Run: headless pygame with SDL's dummy video driver; simulated clock (each Clock.tick advances the game by its frame time, no real sleeping); random seed 0; keys injected as events and as key.get_pressed() state; mouse plan: one left click at the window centre at the start of phase 2, then a move to the lower-right quarter at the start of phase 3.
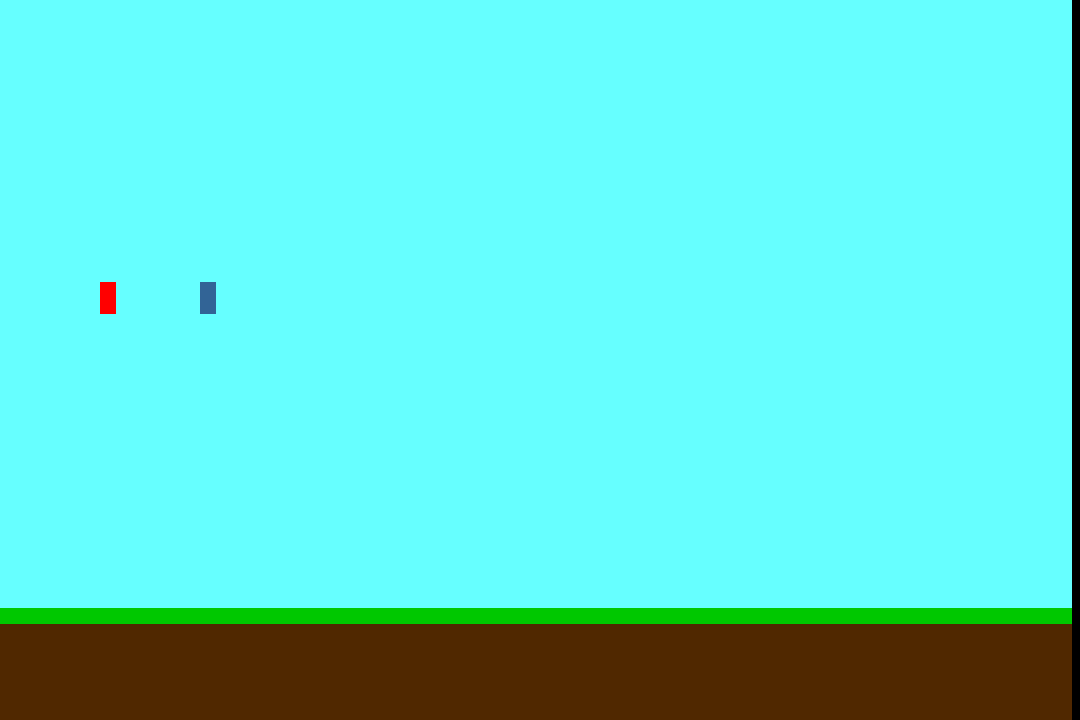
Frame 1 of 4 · flips 1–60 · no input
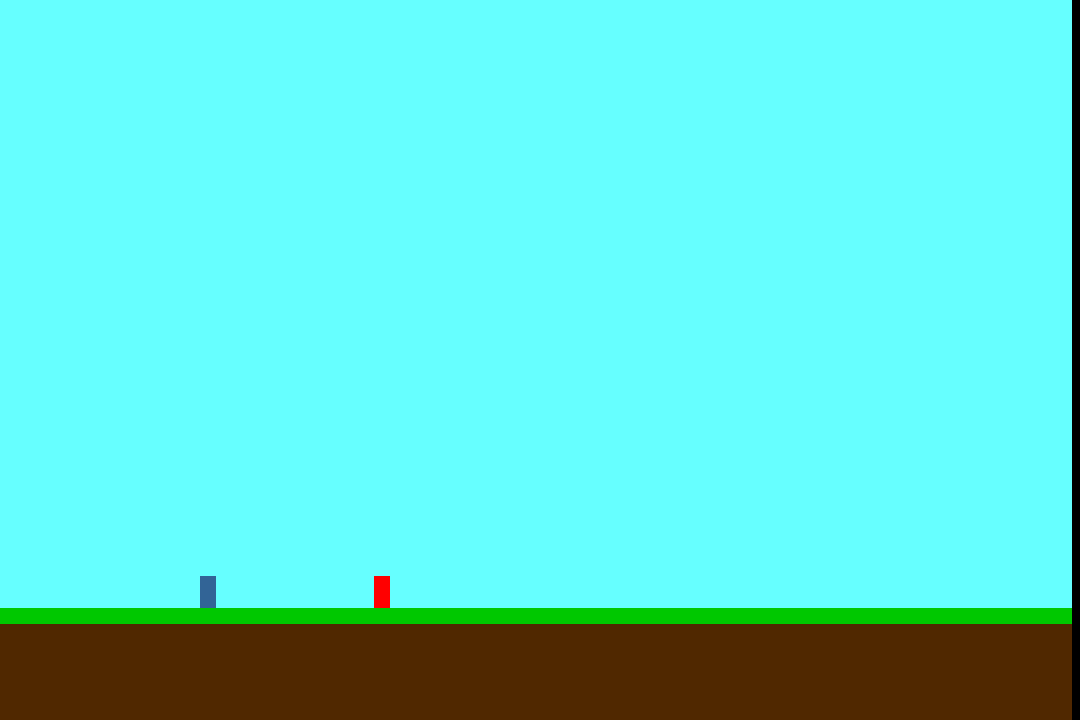
Frame 2 of 4 · flips 61–180 · clicked the window centre · tapped SPACE, RETURN · held RIGHT (→), D
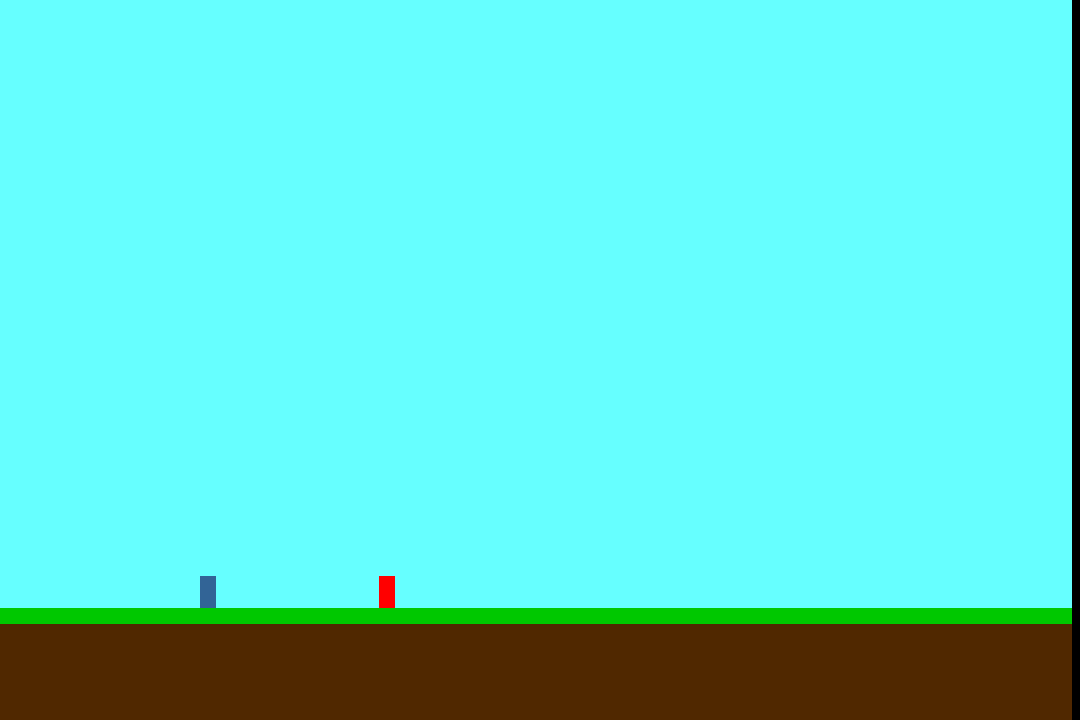
Frame 3 of 4 · flips 181–300 · moved the mouse to the lower-right quarter · held DOWN (↓), S
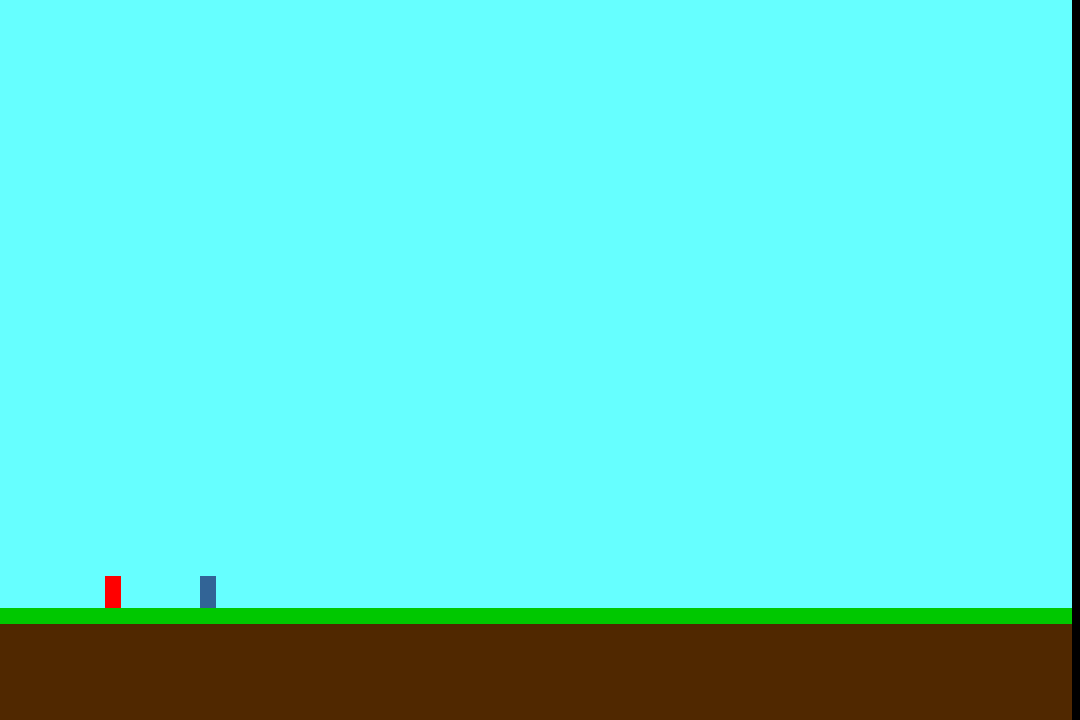
Frame 4 of 4 · flips 301–420 · held LEFT (←), A, UP (↑), W

The pygame program that drew these frames:

import pygame 
import random
window_width, window_height = 1080, 720
screen = pygame.display.set_mode((window_width, window_height))
tileSize = 16 
tiles=[]
#up to dattte

LEFT = 1
RIGHT = 3


blocks=[
    ['air',(102,255,255)],
    ['stone',(60,60,60)],
    ['grass',(0,200,0)],
    ['dirt',(80,40,0)],
]
sellected_block = blocks[1]
blocktype='dirt'
gravity = 0.1
friction =0.7
jmpForce = 3
speed = 15

Xvel,Yvel,grav = 0,0,0


class Player:
    def __init__(self, x, y):
        self.posx = x
        self.posy = y
        self.width = 16
        self.height = 32
        self.on_ground = False  # Reset on_ground flag
          # Flag to indicate if the player is on the ground

    def move(self, dx, dy):
        # Move the player
        self.posx += dx
        self.posy += dy
        
        # Check for collisions with non-air blocks

        for i in range(len(tiles)):
            for j in range(len(tiles[0])):
                if tiles[i][j][2][0] != 'air':
                    block_rect = pygame.Rect(tiles[i][j][0], tiles[i][j][1], tileSize, tileSize)
                    player_rect = pygame.Rect(self.posx, self.posy, self.width, self.height)
                    if block_rect.colliderect(player_rect):
                        # If collision detected, adjust player position to avoid collision
                        if dx > 0:
                            self.posx = tiles[i][j][0] - self.width
                        elif dx < 0:
                            self.posx = tiles[i][j][0] + tileSize
                        if dy > 0:
                            self.posy = tiles[i][j][1] - self.height
                            self.on_ground = True
                            
                        elif dy < 0:
                            self.posy = tiles[i][j][1] + tileSize
class map():
    def generateMap(ww = window_width, wh= window_height, ts=tileSize):
        a=8
        nb = wh//tileSize
        for i in range(0,wh//tileSize):
            tiles.append([])
            for j in range(0,ww//tileSize):
                if i>nb-a:
                        blocktype = ['grass',(0,200,0)]
                else:
                        blocktype = ['air',(102,255,255)]
                tiles[i].append([j*ts,i*ts,blocktype]) #structure : xCord, yCord, blockType
#    def drawMap():
#        for i in range(0, window_height // tileSize):
#            for j in range(0, window_width // tileSize):
                
    def updateMap():   
        screen.fill((0, 0, 0))
        for i in range(0, window_height // tileSize):
            for j in range(0, window_width // tileSize):
                if tiles[i-1][j][2][0] != 'air' and tiles[i][j][2][0] == "grass":
                    tiles[i][j][2] = ['dirt',(80,40,0)]
                pygame.draw.rect(screen, tiles[i][j][2][1], pygame.Rect(tiles[i][j][0], tiles[i][j][1], tileSize, tileSize))

class Mobs:
    def __init__(self, x, y):
        self.posx = x
        self.posy = y
        self.width = 16
        self.height = 32
        self.on_ground = False  # Reset on_ground flag
          # Flag to indicate if the player is on the ground

    def move(self, dx, dy):

        self.posx += dx
        self.posy += dy
        
        # Check for collisions with non-air blocks

        for i in range(len(tiles)):
            for j in range(len(tiles[0])):
                if tiles[i][j][2][0] != 'air':
                    block_rect = pygame.Rect(tiles[i][j][0], tiles[i][j][1], tileSize, tileSize)
                    mob_rect = pygame.Rect(self.posx, self.posy, self.width, self.height)
                    if block_rect.colliderect(mob_rect):
                        # If collision detected, adjust player position to avoid collision
                        if dx > 0:
                            self.posx = tiles[i][j][0] - self.width
                        elif dx < 0:
                            self.posx = tiles[i][j][0] + tileSize
                        if dy > 0:
                            self.posy = tiles[i][j][1] - self.height
                            self.on_ground = True
                            
                        elif dy < 0:
                            self.posy = tiles[i][j][1] + tileSize
    def mobPathFind(self):
        posMob = [self.posx, self.posy]
        posPlayer = [player1.posx, player1.posy]
        if posMob[0] < posPlayer[0]:
            print("TO THE RIGHTTT")
        elif posMob[0] > posPlayer[0]:
            print("TO THE LEFFTTT")

        iY,iX,indexY,indexX=0,0,0,0
        while iY < posMob[1]:
            iY+=tileSize
            indexY+=1
            while iX < posMob[0]:
                iX+=tileSize
                indexX+=1
        indexX -=1
        indexY -=1 
        try:

            if tiles[indexY][indexX][2][0] == 'air':                    #spagueti gusto
                if (tiles[indexY+1][indexX][2][0] != 'air' or 
                    tiles[indexY][indexX+1][2][0] != 'air' or 
                    tiles[indexY-1][indexX][2][0] != 'air' or 
                    tiles[indexY][indexX-1][2][0] != 'air'):
                        tiles[indexY][indexX][2] = sellected_block
        except:
            print("WHAT THE FUK BRO TF IS THAT ?!")





"""
        if posMob[1] < posPlayer[1]:
            print("TO THE BOTTOM")
        elif posMob[1] > posPlayer[1]:
            print("TO THE TOPPP")
"""





mob1 = Mobs(200, 100)
player1 = Player(100, 100)
map.generateMap()
map.updateMap()

print(tiles)
running = True
while(running):
    ev = pygame.event.get()
    keys = pygame.key.get_pressed()
    for event in ev:
        if event.type == pygame.MOUSEBUTTONDOWN:
            pos = pygame.mouse.get_pos()
            if event.button == 1:

                iY,iX,indexY,indexX=0,0,0,0
                while iY < pos[1]:
                    iY+=tileSize
                    indexY+=1
                    while iX < pos[0]:
                        iX+=tileSize
                        indexX+=1
                try:
                    tiles[indexY-1][indexX-1][2] = ['air',(102,255,255)]
                except:
                    print("out of range???")
            elif event.button == 2:
                pass 

            elif event.button == 3:
                iY,iX,indexY,indexX=0,0,0,0
                while iY < pos[1]:
                    iY+=tileSize
                    indexY+=1
                    while iX < pos[0]:
                        iX+=tileSize
                        indexX+=1
                indexX -=1
                indexY -=1
                        
                try:

                    if tiles[indexY][indexX][2][0] == 'air':
                        if (tiles[indexY+1][indexX][2][0] != 'air' or 
                            tiles[indexY][indexX+1][2][0] != 'air' or 
                            tiles[indexY-1][indexX][2][0] != 'air' or 
                            tiles[indexY][indexX-1][2][0] != 'air'):
                                tiles[indexY][indexX][2] = sellected_block
                except:
                    print("out of range???")
            






    if keys[pygame.K_LEFT] and Xvel > -speed:
        Xvel += -1
    if keys[pygame.K_RIGHT] and Xvel < speed:
        Xvel += 1
    if keys[pygame.K_UP] and player1.on_ground:  # Only jump if on the ground
        Yvel = -jmpForce
        player1.on_ground = False
    if keys[pygame.K_DOWN] and Yvel < speed:
        Yvel += 1
        grav += 1

    Xvel *= friction

    if Yvel < 15:
        Yvel += gravity  # Apply gravity when not on the ground
    if player1.on_ground == True:
        Yvel = 1
    if grav < 15:
        grav += gravity
    if mob1.on_ground == True:
        grav = 1
        #print(player1.on_ground)
    player1.move(0, Yvel)
    player1.move(Xvel, 0)
    mob1.move(0, grav)
    mob1.mobPathFind()
    map.updateMap()
    pygame.draw.rect(screen, (255,0,0), pygame.Rect(player1.posx, player1.posy, tileSize, tileSize*2))
    pygame.draw.rect(screen, (50,100,150), pygame.Rect(mob1.posx, mob1.posy, tileSize, tileSize*2))
    pygame.display.flip()
